The GitHub repository Mimicom38/SakuraEar-Portfolio contains a labelled image folder "dataset" with 2 categories: not sakura, sakura. Examples follow, each with its label.

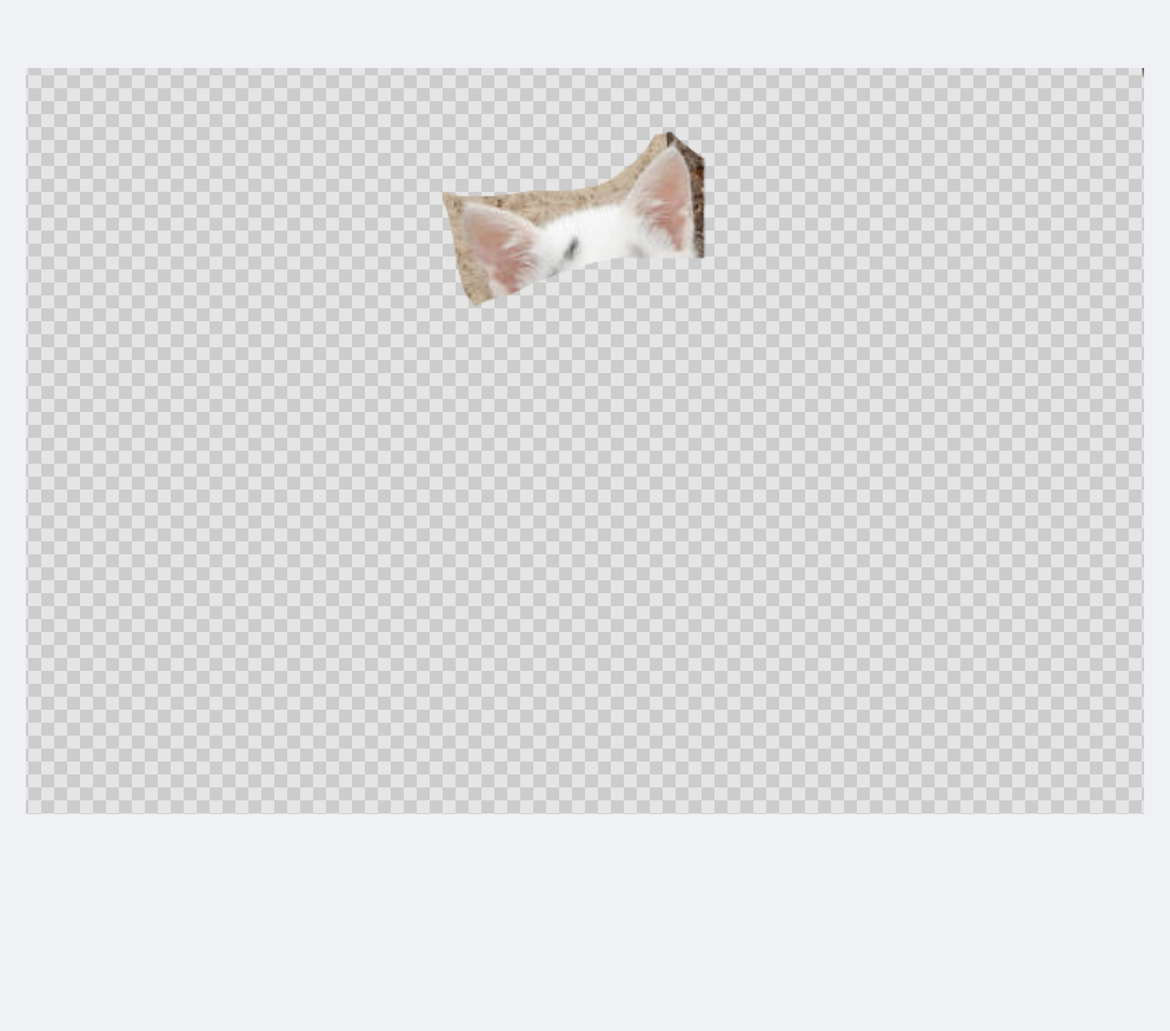
Label: not sakura

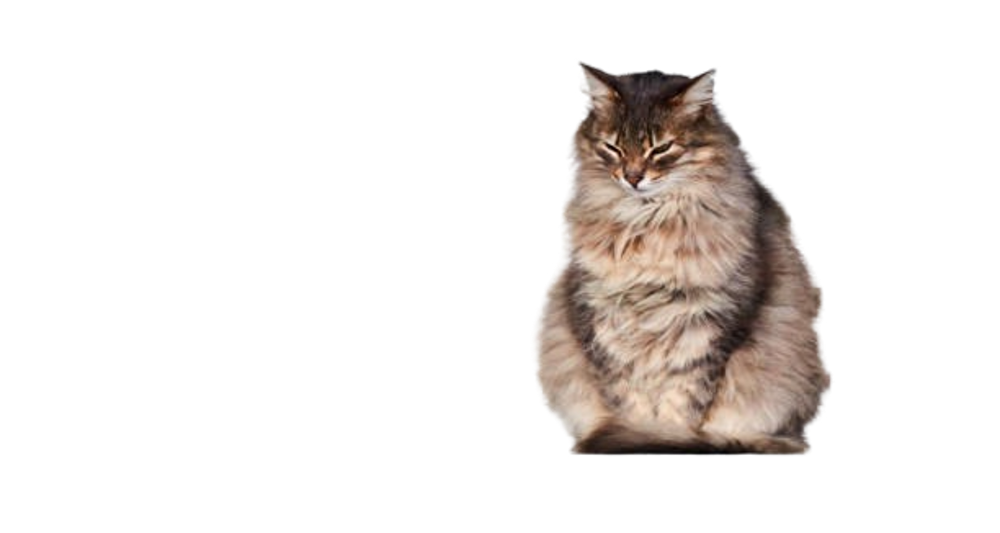
Label: not sakura

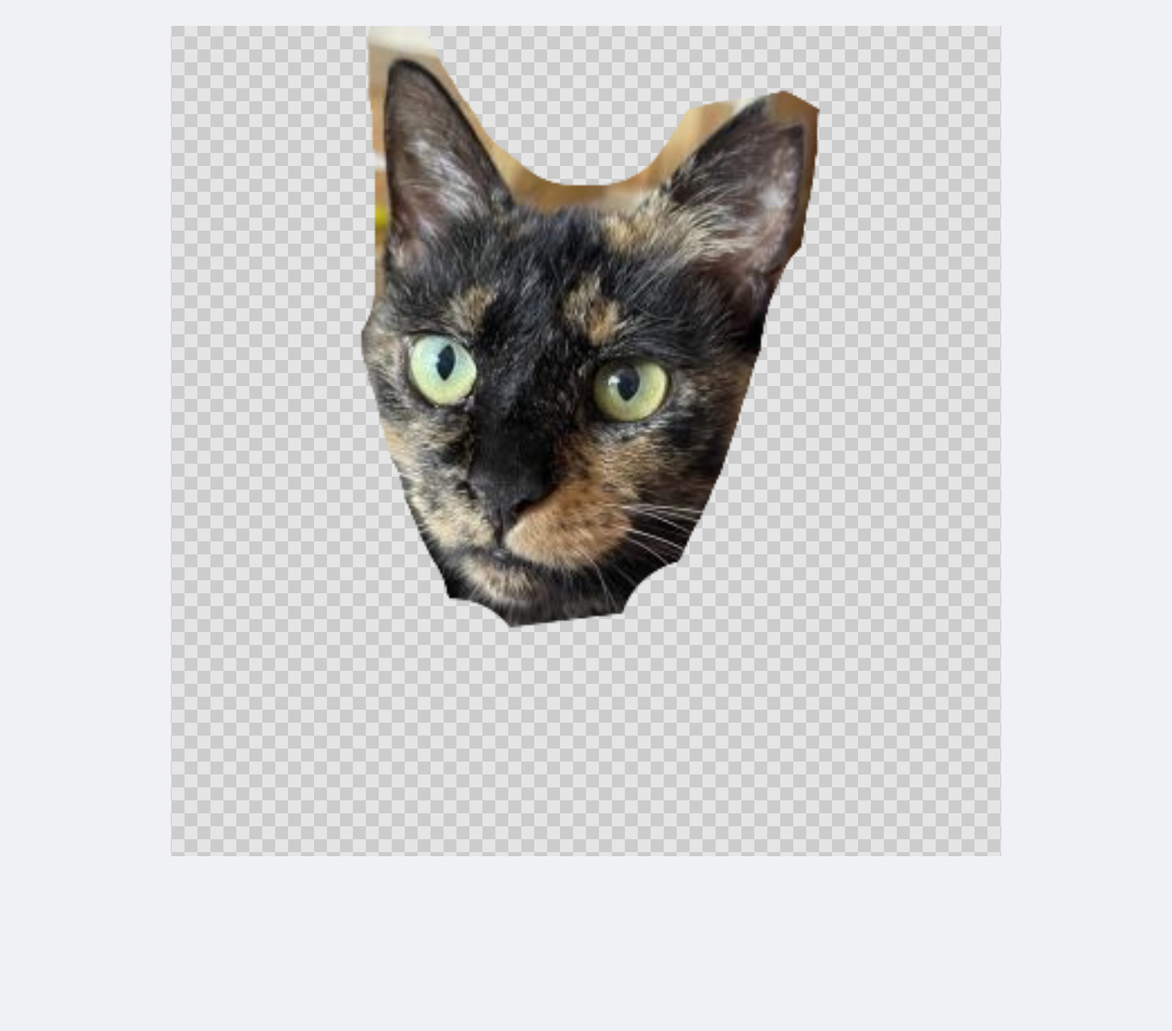
Label: sakura

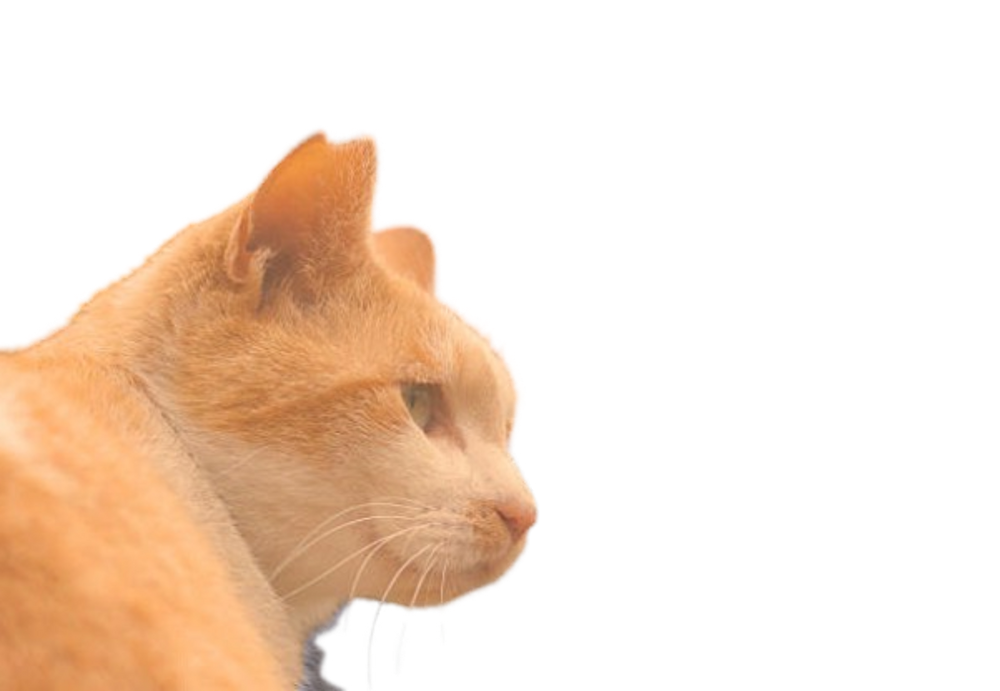
Label: sakura

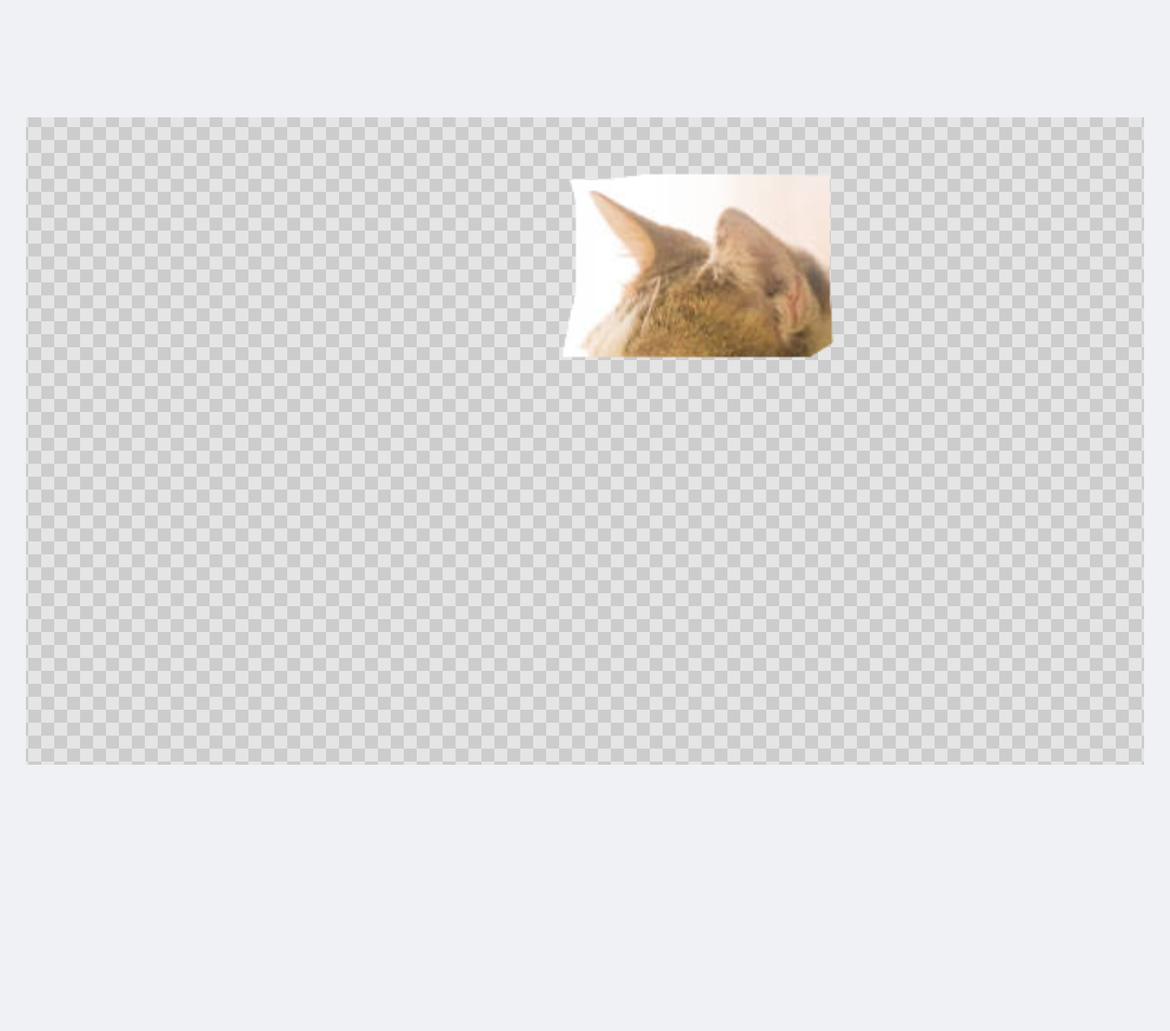
Label: not sakura

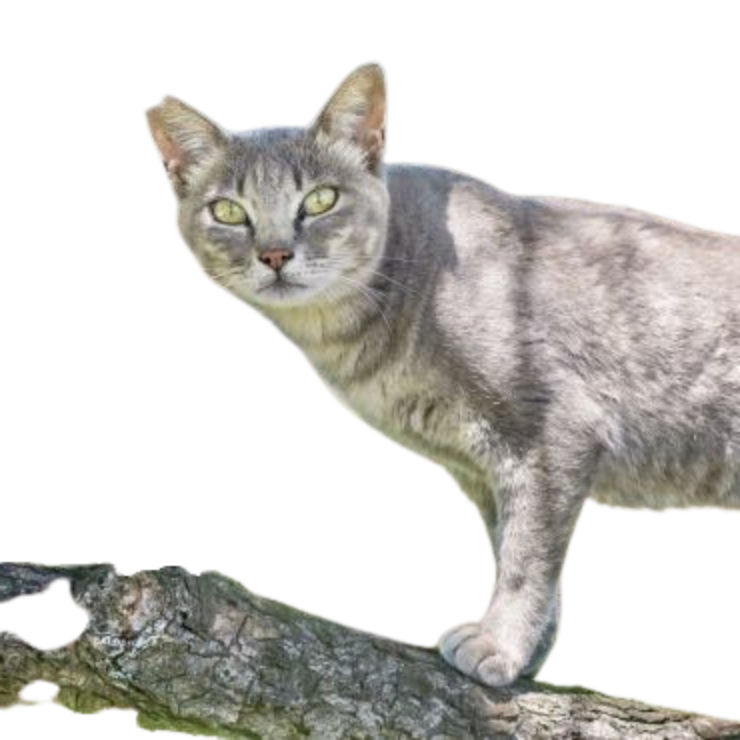
Label: sakura
